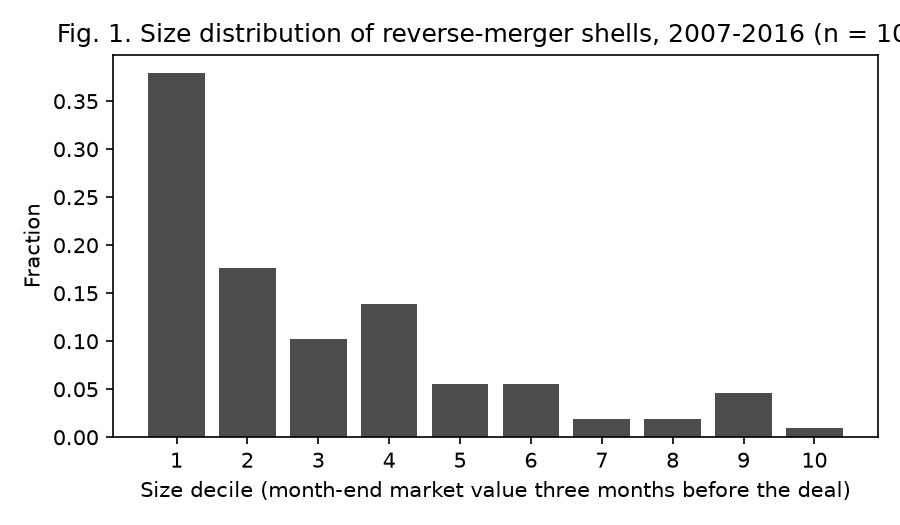

The table this chart was drawn from, first rows:
pct, fraction
1, 0.3796
2, 0.1759
3, 0.1019
4, 0.1389
5, 0.05556
6, 0.05556
7, 0.01852
8, 0.01852
9, 0.0463
10, 0.009259
